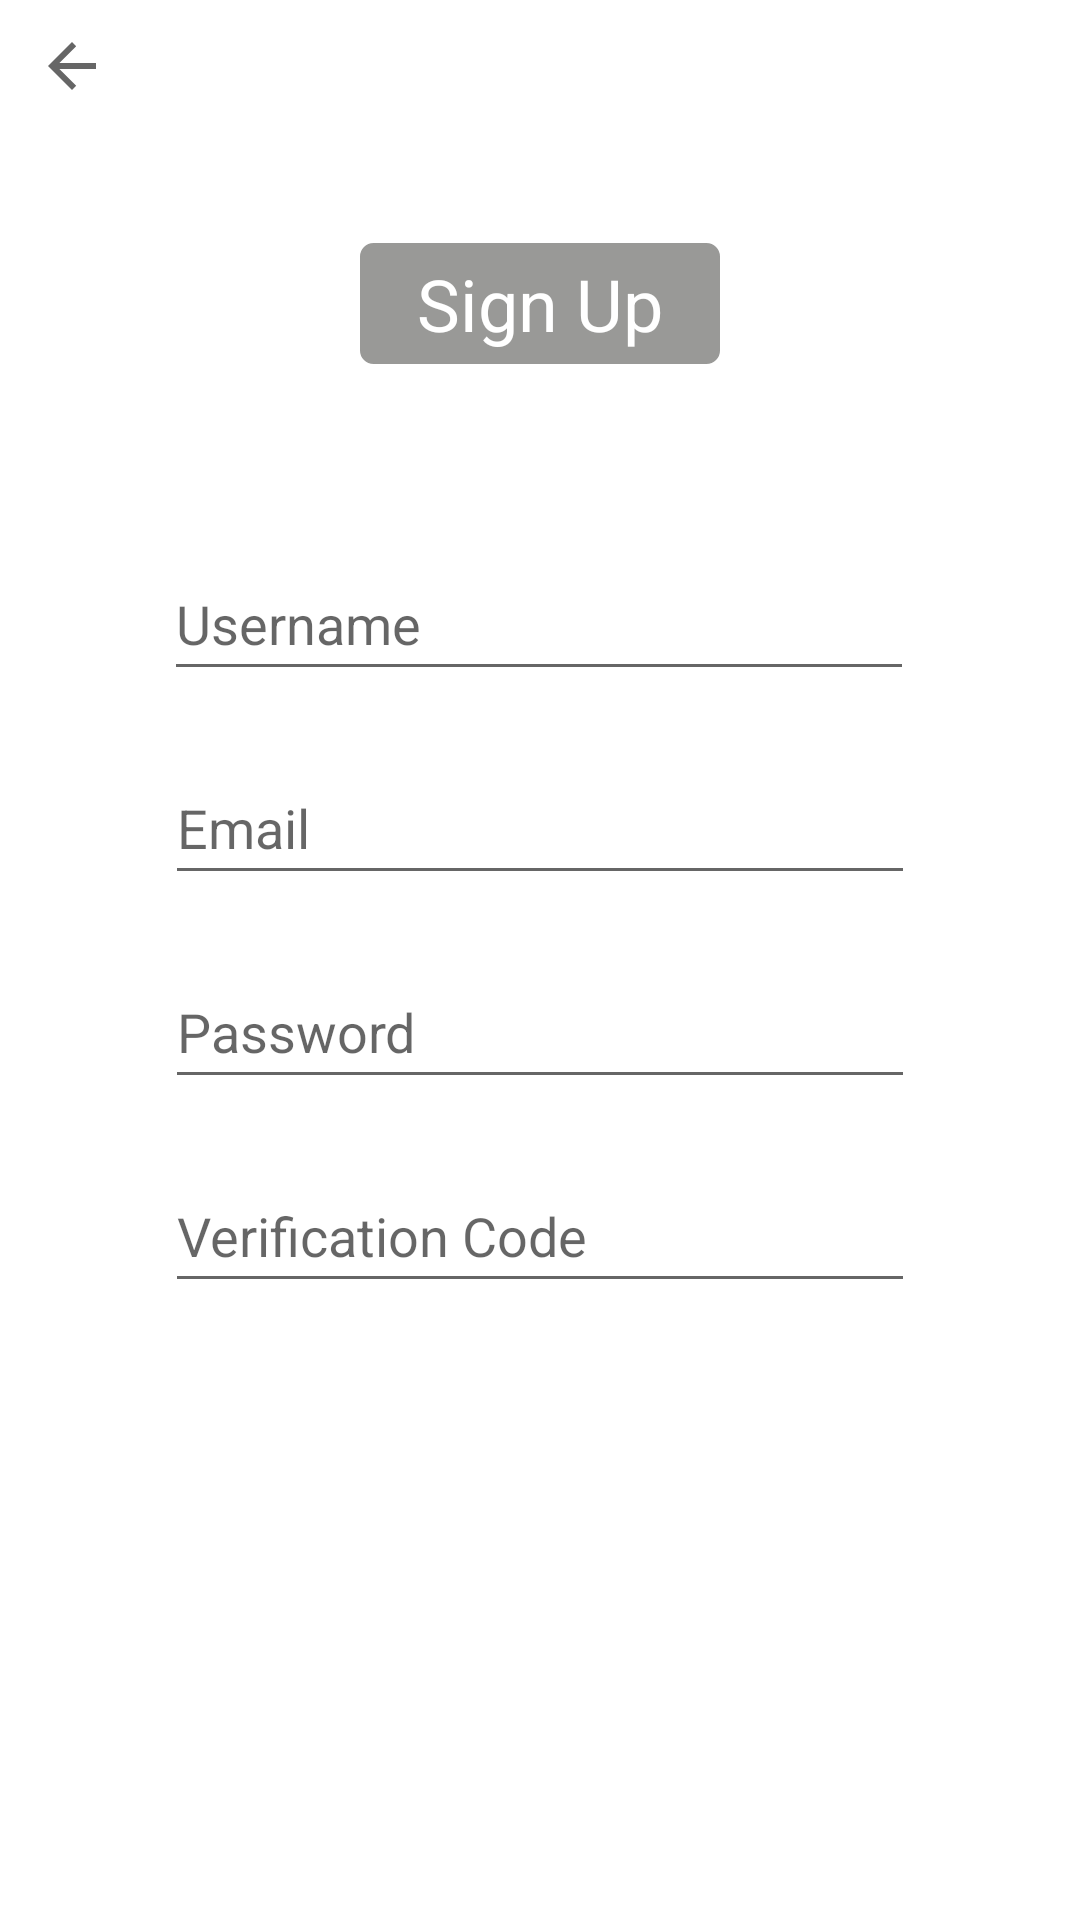

Android layout source for this screen:
<!-- AndroidManifest.xml: application theme Theme.HealHere -->
<!-- res/layout/content_signup.xml -->
<?xml version="1.0" encoding="utf-8"?>
<androidx.constraintlayout.widget.ConstraintLayout xmlns:android="http://schemas.android.com/apk/res/android"
    xmlns:app="http://schemas.android.com/apk/res-auto"
    xmlns:tools="http://schemas.android.com/tools"
    android:layout_width="match_parent"
    android:layout_height="match_parent">

    <ImageButton
        android:id="@+id/btn_back_to_login"
        android:layout_width="wrap_content"
        android:layout_height="wrap_content"
        app:layout_constraintStart_toStartOf="parent"
        app:layout_constraintTop_toTopOf="parent"
        android:backgroundTint="@color/white"
        android:contentDescription="Return to Login page"
        app:srcCompat="?attr/homeAsUpIndicator" />

    <TextView
        android:id="@+id/signup_btn"
        android:layout_width="wrap_content"
        android:layout_height="wrap_content"
        android:layout_marginTop="80dp"
        android:background="@drawable/ic_rounded_background"
        android:paddingHorizontal="20dp"
        android:paddingVertical="5dp"
        android:text="Sign Up"
        android:textColor="@color/white"
        android:textSize="24sp"
        app:layout_constraintEnd_toEndOf="parent"
        app:layout_constraintStart_toStartOf="parent"
        app:layout_constraintTop_toTopOf="parent" />

    <EditText
        android:id="@+id/fieldUsername"
        android:layout_width="250dp"
        android:layout_height="wrap_content"
        android:layout_marginTop="60dp"
        android:ems="10"
        android:hint="Username"
        android:inputType="textPersonName"
        android:minHeight="48dp"
        app:layout_constraintEnd_toEndOf="parent"
        app:layout_constraintHorizontal_bias="0.497"
        app:layout_constraintStart_toStartOf="parent"
        app:layout_constraintTop_toBottomOf="@+id/signup_btn" />

    <EditText
        android:id="@+id/fieldEmail"
        android:layout_width="250dp"
        android:layout_height="wrap_content"
        android:layout_marginTop="20dp"
        android:ems="10"
        android:hint="Email"
        android:inputType="textEmailAddress"
        android:minHeight="48dp"
        app:layout_constraintEnd_toEndOf="parent"
        app:layout_constraintStart_toStartOf="parent"
        app:layout_constraintTop_toBottomOf="@+id/fieldUsername" />

    <EditText
        android:id="@+id/fieldPassword"
        android:layout_width="250dp"
        android:layout_height="wrap_content"
        android:layout_marginTop="20dp"
        android:ems="10"
        android:hint="Password"
        android:inputType="textPassword"
        android:minHeight="48dp"
        app:layout_constraintEnd_toEndOf="parent"
        app:layout_constraintStart_toStartOf="parent"
        app:layout_constraintTop_toBottomOf="@+id/fieldEmail"
        tools:text="Password" />

    <EditText
        android:id="@+id/fieldVerificationCode"
        android:layout_width="250dp"
        android:layout_height="wrap_content"
        android:layout_marginTop="20dp"
        android:ems="10"
        android:hint="Verification Code"
        android:inputType="textPersonName"
        android:minHeight="48dp"
        app:layout_constraintEnd_toEndOf="parent"
        app:layout_constraintStart_toStartOf="parent"
        app:layout_constraintTop_toBottomOf="@+id/fieldPassword" />

</androidx.constraintlayout.widget.ConstraintLayout>
<!-- resources referenced by this layout -->
<resources>
  <color name="white">#FFFFFFFF</color>
  <!-- drawable ic_rounded_background (drawable) -->
  <?xml version="1.0" encoding="utf-8"?>
  <shape xmlns:android="http://schemas.android.com/apk/res/android" >
      <stroke
          android:width="1dp"
          android:color="@color/white" />
  
      <solid android:color="@color/light_grey" />
  
      <padding
          android:left="1dp"
          android:right="1dp"
          android:bottom="1dp"
          android:top="1dp" />
  
      <corners android:radius="5dp" />
  </shape>
  <style name="Theme.HealHere" parent="Theme.MaterialComponents.DayNight.DarkActionBar">
          
          <item name="colorPrimary">@color/purple_500</item>
          <item name="colorPrimaryVariant">@color/purple_700</item>
          <item name="colorOnPrimary">@color/white</item>
          
          <item name="colorSecondary">@color/teal_200</item>
          <item name="colorSecondaryVariant">@color/teal_700</item>
          <item name="colorOnSecondary">@color/black</item>
          
          <item name="android:statusBarColor">?attr/colorPrimaryVariant</item>
          
      </style>
  <color name="light_grey">#999997</color>
  <color name="purple_500">#FF6200EE</color>
  <color name="purple_700">#FF3700B3</color>
  <color name="teal_200">#FF03DAC5</color>
  <color name="teal_700">#FF018786</color>
  <color name="black">#FF000000</color>
</resources>
